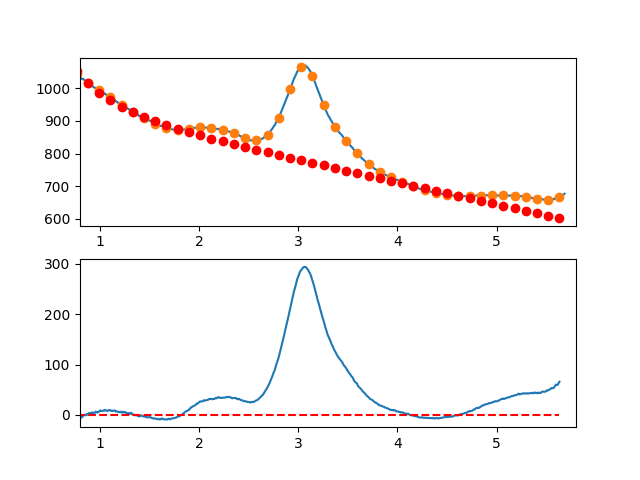

Data behind this chart, as committed beside it:
7.660095065371018697e-01, -7.181905060200733715e+00
7.716692588143090337e-01, -5.558571161469217259e+00
7.773290110915161977e-01, -4.290980737206155027e+00
7.829887633687233617e-01, -4.288799251449063377e+00
7.886485156459305257e-01, -3.751692168234967539e+00
7.943082679231376897e-01, -5.639324951601338398e+00
7.999680202003448537e-01, -5.791363065585073855e+00
8.056277724775520177e-01, -6.577471974223271900e+00
8.112875247547591817e-01, -3.707317141553630790e+00
8.169472770319663457e-01, -4.810564031613012048e+00
8.226070293091735097e-01, -3.926878108438813797e+00
8.282667815863807848e-01, -2.915924836067688375e+00
8.339265338635878377e-01, -2.473696785373249440e-01
8.395862861407951128e-01, -2.808780998850579635e-01
8.452460384180022768e-01, -9.611556414756705635e-02
8.509057906952094408e-01, 3.572524646375541124e-01
8.565655429724164938e-01, -1.060439477566433197e+00
8.622252952496237688e-01, 2.811431452029182765e-01
8.678850475268309328e-01, 3.233486890871972719e-02
8.735447998040380968e-01, 1.723470229513054619e+00
8.792045520812451498e-01, 1.364883762979161475e+00
8.848643043584524248e-01, 2.066910005270415240e+00
8.905240566356595888e-01, 3.619883492348890286e+00
8.961838089128667528e-01, 3.034138760177484073e+00
9.018435611900738058e-01, 1.110010344719171371e+00
9.075033134672810808e-01, 2.437832781937117943e+00
9.131630657444882448e-01, 4.107940607793352683e+00
9.188228180216954089e-01, 4.620668358251236896e+00
9.244825702989024618e-01, 4.956350569273354267e+00
9.301423225761097369e-01, 3.825321776822534048e+00
9.358020748533169009e-01, 3.417916516861851051e+00
9.414618271305239539e-01, 4.294469325353929889e+00
9.471215794077312289e-01, 4.195314738261231469e+00
9.527813316849383929e-01, 4.460787291547035238e+00
9.584410839621455569e-01, 6.781221521173847577e+00
9.641008362393528319e-01, 5.813951963104841525e+00
9.697605885165598849e-01, 5.338313153302465253e+00
9.754203407937670489e-01, 4.339639627729866334e+00
9.810800930709743239e-01, 5.253265922349328321e+00
9.867398453481812659e-01, 6.090526573124293463e+00
9.923995976253885409e-01, 6.775756116017078057e+00
9.980593499025957049e-01, 6.994262421530038409e+00
1.003719102179802869e+00, 8.899246698323395321e+00
1.009378854457010144e+00, 7.830883489596658364e+00
1.015038606734217197e+00, 7.716347338549439883e+00
1.020698359011424472e+00, 8.056812788380966595e+00
1.026358111288631525e+00, 8.198454382290833564e+00
1.032017863565838578e+00, 8.203446663478871415e+00
1.037677615843045853e+00, 8.453964175144051296e+00
1.043337368120253128e+00, 8.233181460486434844e+00
1.048997120397460181e+00, 9.823273062705538905e+00
1.054656872674667456e+00, 9.532413525000265508e+00
1.060316624951874509e+00, 8.744777390570675379e+00
1.065976377229081784e+00, 8.549539202616074363e+00
1.071636129506288837e+00, 8.243873504335965663e+00
1.077295881783495890e+00, 7.743954838930108053e+00
1.082955634060703165e+00, 8.332957749598335795e+00
1.088615386337910440e+00, 8.914056779539009767e+00
1.094275138615117493e+00, 9.675426471952619067e+00
1.099934890892324768e+00, 9.689241370038530476e+00
1.105594643169532043e+00, 8.933676016995946156e+00
... 809 more rows
